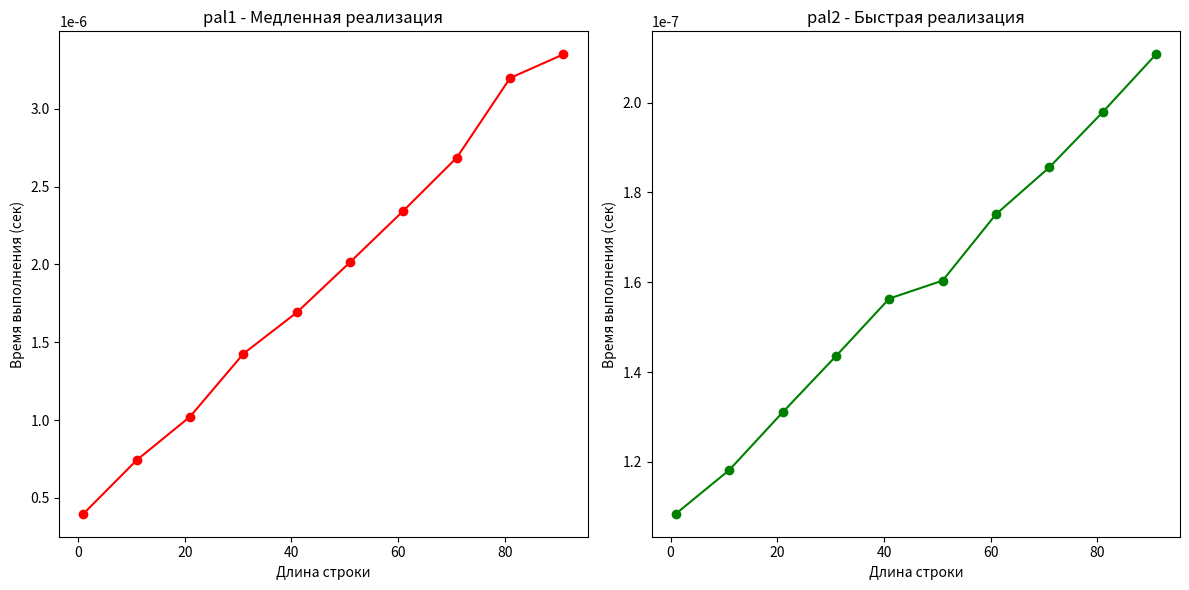

The matplotlib source for this figure:
import time 
import matplotlib.pyplot as plt
import random
import string


def pal1(word):
    word_reversed = reversed(word)
    comparisons = [i == j for i, j in zip(word, word_reversed)]
    return all(comparisons)
    

def pal2(word):
    return word == word[::-1]

x1 = [1, 11, 21, 31, 41, 51, 61, 71, 81, 91]
y1 = []
y2 = []

# Генерация данных и многократные прогоны для стабильных измерений
SAMPLES_PER_LENGTH = 200
PALINDROME_SHARE = 0.5

def _rand_string(n):
    alphabet = string.ascii_lowercase
    return ''.join(random.choice(alphabet) for _ in range(n))

def _rand_palindrome(n):
    if n <= 1:
        return 'a' * max(1, n)
    half = (n + 1) // 2
    left = _rand_string(half)
    if n % 2 == 0:
        return left + left[::-1]
    return left + left[-2::-1]

for i in range(10): 
    n = x1[i]
    num_pal = int(SAMPLES_PER_LENGTH * PALINDROME_SHARE)
    num_non = SAMPLES_PER_LENGTH - num_pal
    dataset = [_rand_palindrome(n) for _ in range(num_pal)] + [_rand_string(n) for _ in range(num_non)]
    random.shuffle(dataset)

    start_time = time.perf_counter()
    for s in dataset:
        pal1(s)
    end_time = time.perf_counter()
    y1.append((end_time - start_time) / len(dataset))

for i in range(10): 
    n = x1[i]
    num_pal = int(SAMPLES_PER_LENGTH * PALINDROME_SHARE)
    num_non = SAMPLES_PER_LENGTH - num_pal
    dataset = [_rand_palindrome(n) for _ in range(num_pal)] + [_rand_string(n) for _ in range(num_non)]
    random.shuffle(dataset)

    start_time = time.perf_counter()
    for s in dataset:
        pal2(s) 
    end_time = time.perf_counter()
    y2.append((end_time - start_time) / len(dataset))

plt.figure(figsize=(12, 6))

plt.subplot(1, 2, 1)
plt.plot(x1, y1, 'ro-')
plt.title('pal1 - Медленная реализация')
plt.xlabel('Длина строки')
plt.ylabel('Время выполнения (сек)')

plt.subplot(1, 2, 2)
plt.plot(x1, y2, 'go-')
plt.title('pal2 - Быстрая реализация')
plt.xlabel('Длина строки')
plt.ylabel('Время выполнения (сек)')

plt.tight_layout()
plt.show()

print("Асимптотическая сложность:")
print("pal1: O(n) - линейная сложность")
print("pal2: O(n) - линейная сложность")
